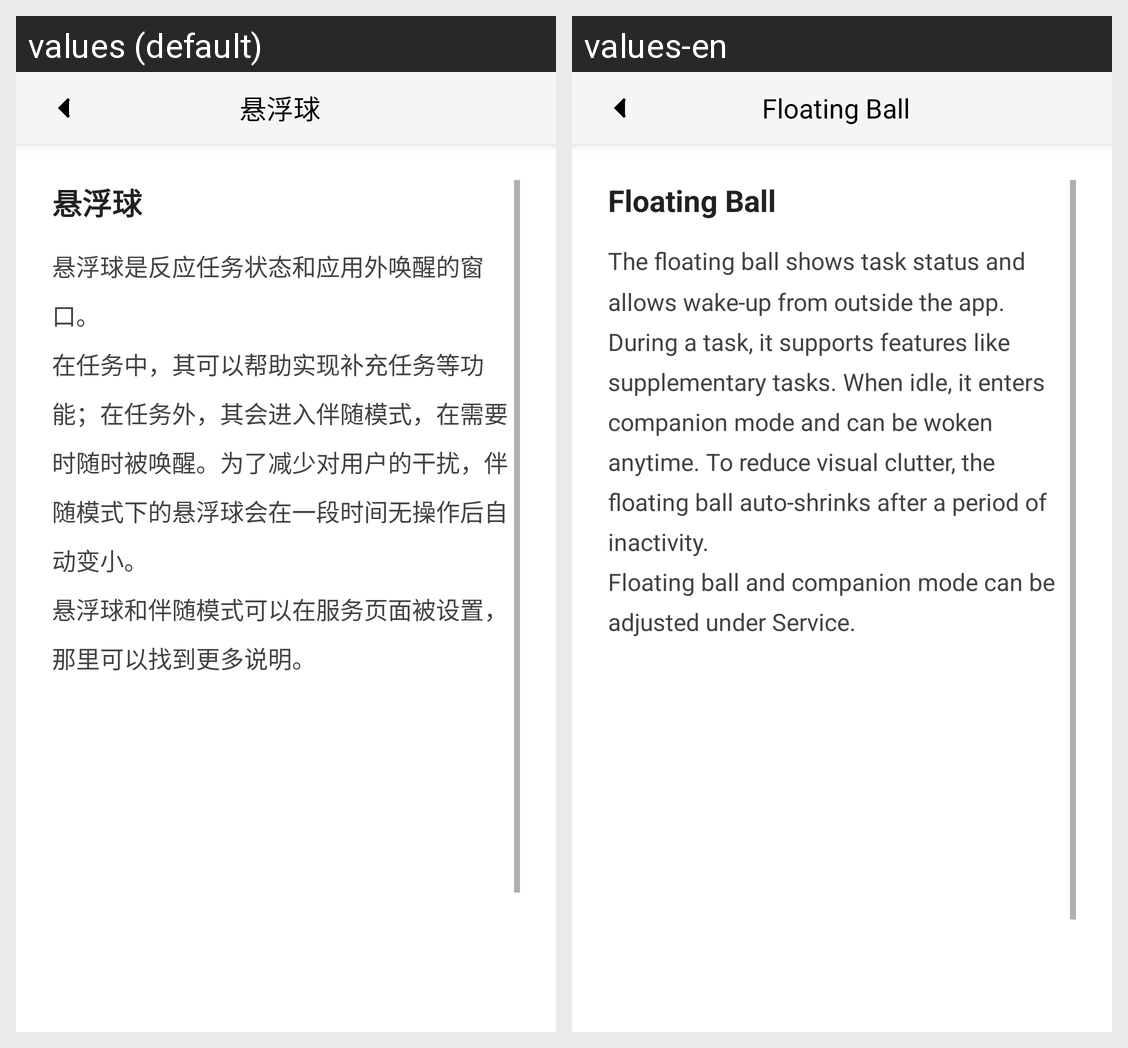

Translations of the strings shown on this Android screen, per locale in the grid:
Android screen res/layout/fragment_floating_ball_guide.xml rendered under 2 locales, left to right: values (default), values-en. Device: Nexus 5 (rendered at 1080×1920; each locale shown at half size, 540×960, under a caption strip naming it); theme Theme.TopoClaw.
Strings drawn on this screen, with the default value and each locale's value (text and hints the layout hard-codes, and strings that could not be matched under every locale, appear in the picture but are not listed):

floating_ball
  values: 悬浮球
  values-en: Floating Ball

tip_floating_ball_content
  values: 悬浮球是反应任务状态和应用外唤醒的窗口。
      在任务中，其可以帮助实现补充任务等功能；在任务外，其会进入伴随模式，在需要时随时被唤醒。为了减少对用户的干扰，伴随模式下的悬浮球会在一段时间无操作后自动变小。
      悬浮球和伴随模式可以在服务页面被设置，那里可以找到更多说明。
  values-en: The floating ball shows task status and allows wake-up from outside the app.
      During a task, it supports features like supplementary tasks. When idle, it enters companion mode and can be woken anytime. To reduce visual clutter, the floating ball auto-shrinks after a period of inactivity.
      Floating ball and companion mode can be adjusted under Service.
